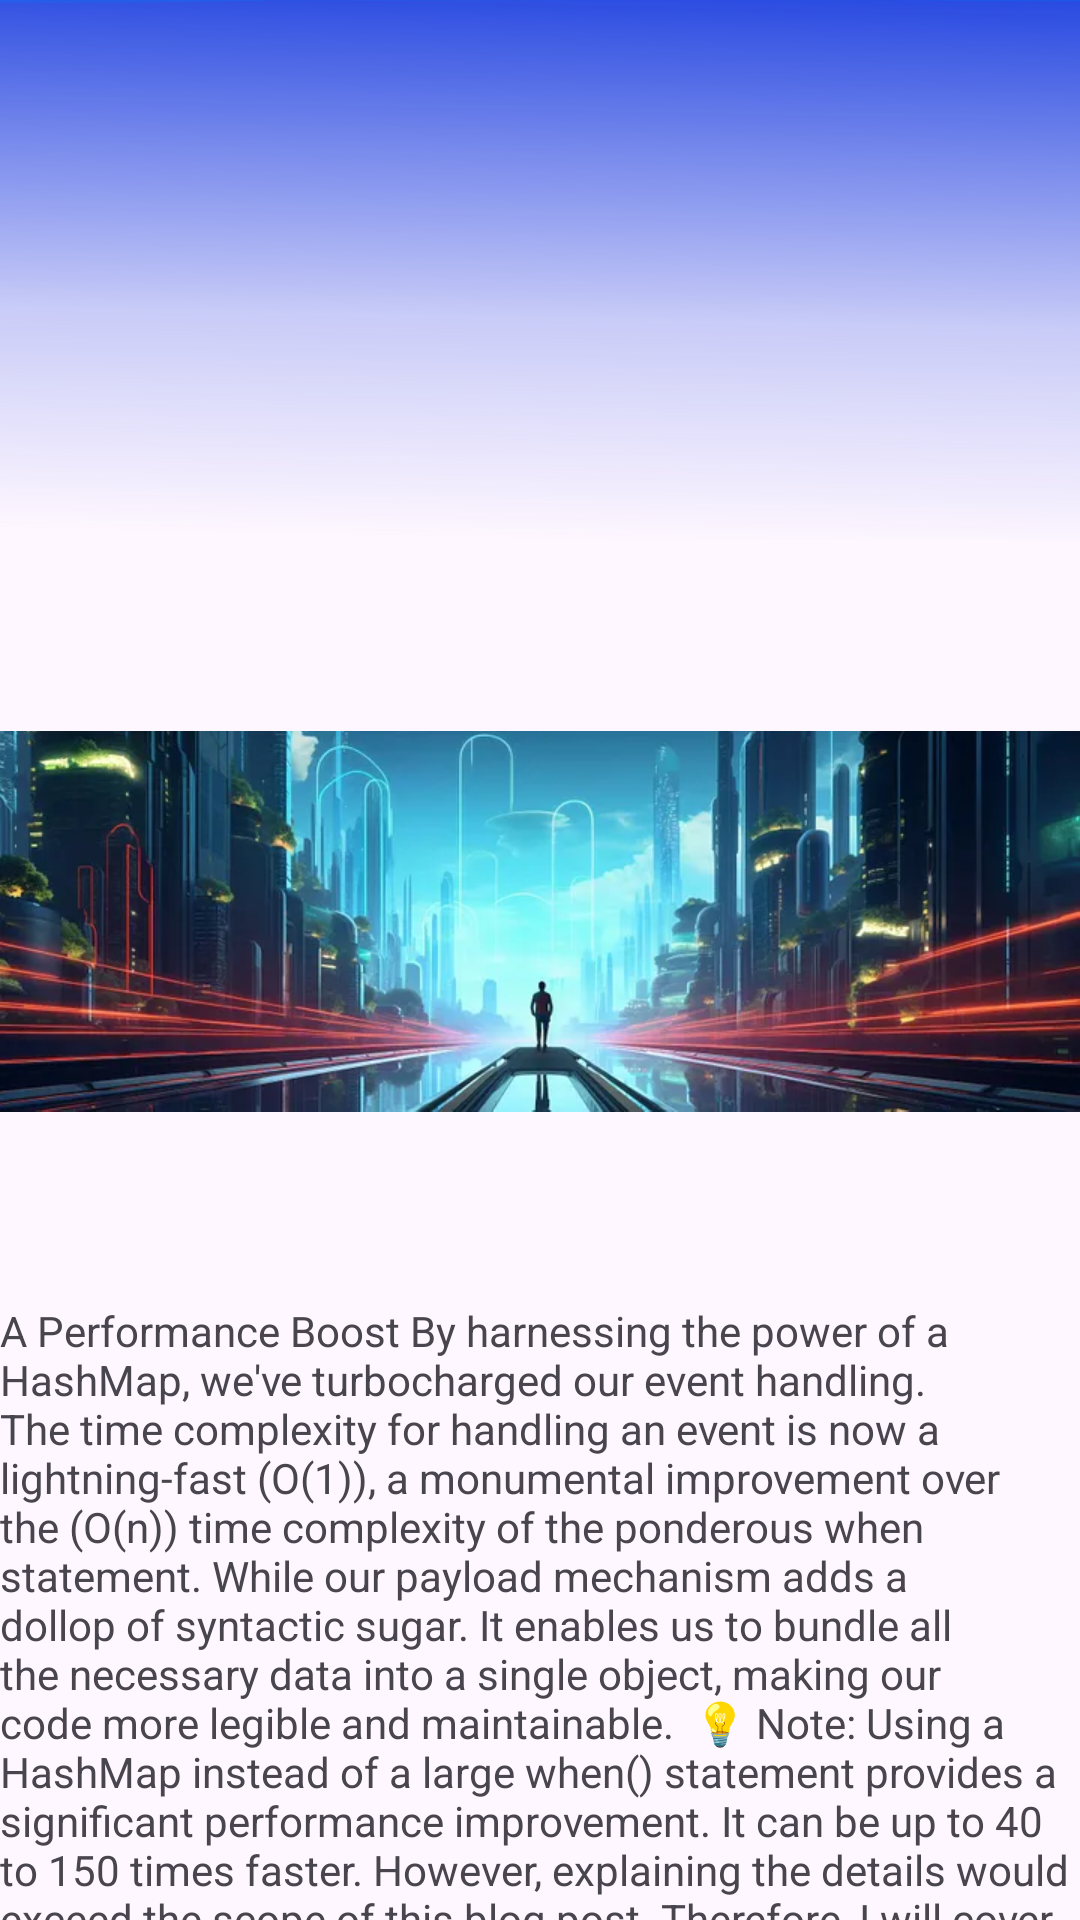

Android layout source for this screen:
<!-- AndroidManifest.xml: application theme Theme.AppBarMotionLayout -->
<!-- res/layout/activity_main.xml -->
<?xml version="1.0" encoding="utf-8"?>
<androidx.constraintlayout.motion.widget.MotionLayout xmlns:android="http://schemas.android.com/apk/res/android"
    xmlns:app="http://schemas.android.com/apk/res-auto"
    xmlns:tools="http://schemas.android.com/tools"
    android:layout_width="match_parent"
    android:layout_height="match_parent"
    app:layoutDescription="@xml/activity_main_scene"
    tools:context=".MainActivity">

    <androidx.constraintlayout.utils.widget.ImageFilterView
        android:id="@+id/top_back"
        android:layout_width="match_parent"
        android:layout_height="160dp"
        android:scaleType="centerCrop"
        android:src="@drawable/rent_it_gradiant_top_back"
        app:altSrc="@drawable/rent_it_solid_top_back"
        app:layout_constraintEnd_toEndOf="parent"
        app:layout_constraintStart_toStartOf="parent"
        app:layout_constraintTop_toTopOf="parent" />


    <View
        android:id="@+id/shape_view"
        android:layout_width="match_parent"
        android:layout_height="100dp"
        android:alpha="1"
        android:background="@drawable/rent_it_top_bar_mask"
        app:layout_constraintEnd_toEndOf="parent"
        app:layout_constraintStart_toStartOf="parent"
        app:layout_constraintTop_toTopOf="parent" />

    <LinearLayout
        android:id="@+id/mainLayout"
        android:layout_width="match_parent"
        android:layout_height="wrap_content"
        android:orientation="vertical"
        app:layout_constraintEnd_toEndOf="@id/top_back"
        app:layout_constraintStart_toStartOf="@id/top_back"
        app:layout_constraintTop_toBottomOf="@id/top_back">


        <ImageView
            android:layout_width="wrap_content"
            android:layout_height="wrap_content"
            android:src="@drawable/img1" />

        <TextView
            android:layout_width="wrap_content"
            android:layout_height="wrap_content"
            android:text="A Performance Boost
By harnessing the power of a HashMap, we've turbocharged our event handling. The time complexity for handling an event is now a lightning-fast (O(1)), a monumental improvement over the (O(n)) time complexity of the ponderous when statement. While our payload mechanism adds a dollop of syntactic sugar. It enables us to bundle all the necessary data into a single object, making our code more legible and maintainable.

💡 Note: Using a HashMap instead of a large when() statement provides a significant performance improvement. It can be up to 40 to 150 times faster. However, explaining the details would exceed the scope of this blog post. Therefore, I will cover it, along with other Kotlin performance puzzles, in a future blog post.

While the refactored code remains as simple as before:" />


    </LinearLayout>


</androidx.constraintlayout.motion.widget.MotionLayout>
<!-- resources referenced by this layout -->
<resources>
  <!-- drawable img1: webp bitmap (drawable, 29638 bytes) -->
  <!-- drawable rent_it_gradiant_top_back (drawable) -->
  <vector xmlns:android="http://schemas.android.com/apk/res/android"
      xmlns:aapt="http://schemas.android.com/aapt"
      android:width="375dp"
      android:height="149dp"
      android:viewportWidth="375"
      android:viewportHeight="149">
    <path
        android:pathData="M0,0h375v149h-375z">
      <aapt:attr name="android:fillColor">
        <gradient 
            android:startX="188"
            android:startY="-48.75"
            android:endX="183.93"
            android:endY="148.93"
            android:type="linear">
          <item android:offset="0.18" android:color="#FF163BDE"/>
          <item android:offset="0.69" android:color="#3B163BDE"/>
          <item android:offset="1" android:color="#00163BDE"/>
        </gradient>
      </aapt:attr>
    </path>
  </vector>
  <!-- drawable rent_it_solid_top_back (drawable) -->
  <?xml version="1.0" encoding="utf-8"?>
  <shape xmlns:android="http://schemas.android.com/apk/res/android">
  
  
      <solid
          android:color="@color/blue_dark"
          />
  
  </shape>
  <!-- drawable rent_it_top_bar_mask (drawable) -->
  <vector xmlns:android="http://schemas.android.com/apk/res/android"
      android:width="375dp"
      android:height="90dp"
      android:viewportWidth="375"
      android:viewportHeight="90">
    <group>
      <clip-path
          android:pathData="M0,0h375v90h-375z"/>
      <path
          android:pathData="M293,-50.22a93,93.76 0,1 0,186 0a93,93.76 0,1 0,-186 0z"
          android:strokeAlpha="0.2"
          android:fillColor="#0081FF"
          android:fillAlpha="0.2"/>
      <path
          android:pathData="M53,-62.26a93,93.76 0,1 0,186 0a93,93.76 0,1 0,-186 0z"
          android:strokeAlpha="0.12"
          android:fillColor="#0081FF"
          android:fillAlpha="0.12"/>
      <path
          android:pathData="M-87,-10.4a90.5,91.24 0,1 0,181 0a90.5,91.24 0,1 0,-181 0z"
          android:strokeAlpha="0.25"
          android:fillColor="#0081FF"
          android:fillAlpha="0.25"/>
    </group>
  </vector>
  <style name="Theme.AppBarMotionLayout" parent="Base.Theme.AppBarMotionLayout" />
  <color name="blue_dark">#163BDE</color>
  <style name="Base.Theme.AppBarMotionLayout" parent="Theme.Material3.DayNight.NoActionBar">
          
          
      </style>
</resources>
